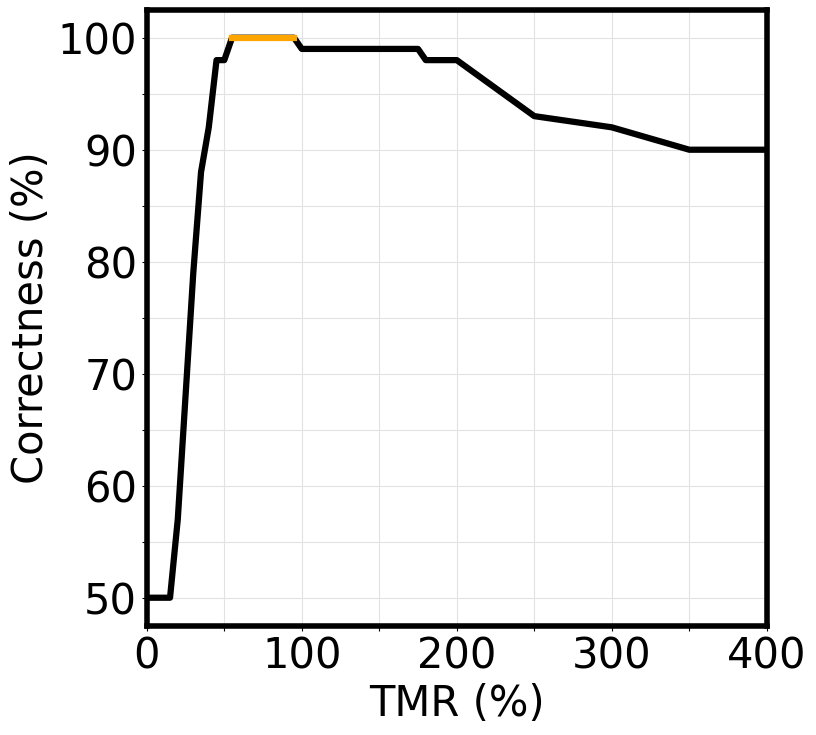

Write the Python code that produced this figure.
import os
from os import path
import numpy as np
import matplotlib
import matplotlib.pyplot as plt
import matplotlib.font_manager as font_manager

FS = 30
LW = 4.5
font = font_manager.FontProperties(family='Arial',style='normal',size=FS)
matplotlib.rcParams['axes.linewidth'] = 4

# CHECKME Fixme
t_pulse = 2e-9 # length of current pulse
t_rest = 3e-9 # length of settling time with no current (time before pulse 1, between pulses, and after pulse 2)
sizeX = 255 # Size of DW (nm)
fixed_w = 5 # Size of fixed ends (nm)
MTJ_w = 45 # Size of the MTJ (nm)
offsetDistance = (9 * 15e-9)/2 + 15e-9 #Distance from middle of DW to edge of contact (nm)
offsetDistance = offsetDistance / 1e-9
oxideWidth = 15 # Size of Contact (nm)

yval = [100, 100, 100, 99, 84, 63, 41, 23, 16, 4, 4, 0, 0, 0, 0, 0, 0, 0, 0, 0, 1, 1, 1, 1, 1, 1, 1, 1, 1, 1, 1, 1, 1, 1, 2, 2, 3, 4, 4, 4, 4, 14, 16, 19, 20]
# yval = [100, 100, 100, 99, 84, 63, 41, 23, 16, 4, 4, 0, 0, 0, 0, 0, 0, 0, 0, 0, 1, 1, 1, 1, 1, 1, 1, 1, 1, 1, 1, 1, 1, 1, 2, 2, 3, 4, 4, 4, 4]
yval = np.array(yval)

fig,ax = plt.subplots(1,1,figsize=(8,8))
xticks = np.linspace(0, 200, 41, endpoint=True)
xticks = np.append(xticks, 250)
xticks = np.append(xticks, 300)
xticks = np.append(xticks, 350)
xticks = np.append(xticks, 400)

for i in range(len(yval)):
    yval[i] = ((200 - yval[i]) / 200) * 100
supper = np.ma.masked_where(yval != 100.0, yval)

#Plot the figure
plt.plot(xticks,yval,linewidth=LW, color='black')
plt.plot(xticks,supper,linewidth=LW, color='orange')
plt.grid(which="both",color="#E2E2E2")
plt.tick_params(labelsize=FS)
ax.set_xlim([0,400])
ax.set_xlabel('TMR (%)',fontsize=FS,fontname="Arial")
ax.set_ylabel('Correctness (%)',fontsize=FS,fontname="Arial")
ax.set_xticks([0,50,100,150,200,250,300,350,400])
ax.set_xticklabels(["0","","100","","200","","300","","400"],fontname="Arial")
ax.set_yticks([50,55,60,65,70,75,80,85,90,95,100])
ax.set_yticklabels(["50","","60","","70","","80","","90","","100"],fontname="Arial")

plt.savefig("TMR_Correctness.svg",bbox_inches="tight")
plt.show()